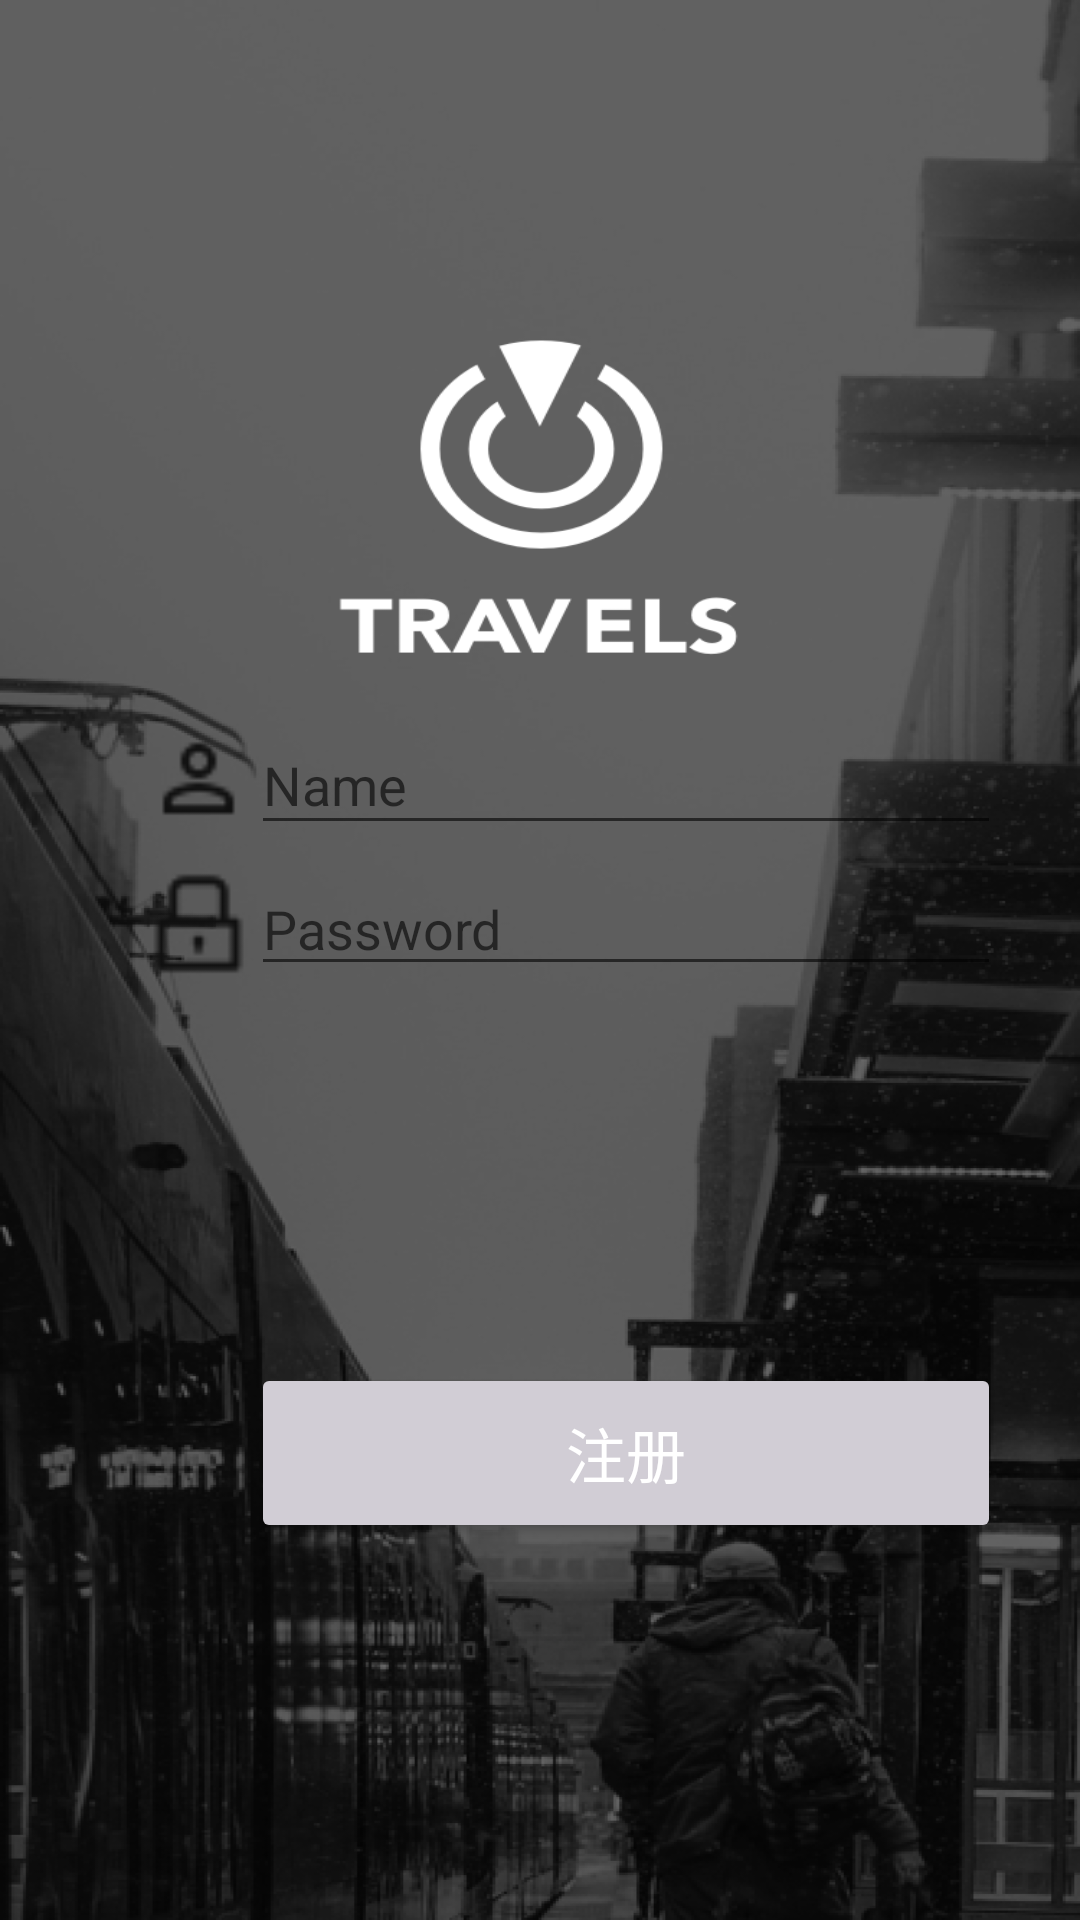

Here is an Android app screen rendered from its layout file. Give the layout XML and the strings, colors and styles it references.
<!-- AndroidManifest.xml: application theme Theme.GraduateTravell.newActionBar -->
<!-- res/layout/activity_register.xml -->
<?xml version="1.0" encoding="utf-8"?>
<androidx.constraintlayout.widget.ConstraintLayout
    xmlns:android="http://schemas.android.com/apk/res/android" xmlns:app="http://schemas.android.com/apk/res-auto"
    xmlns:tools="http://schemas.android.com/tools"
    android:layout_width="match_parent"
    android:layout_height="match_parent"
    android:background="@drawable/background">


    

    <ImageView
        android:id="@+id/username_imageView"
        android:layout_width="35dp"
        android:layout_height="35dp"
        app:layout_constraintHorizontal_bias="0.15"
        app:layout_constraintVertical_bias="0.40"
        app:layout_constraintLeft_toLeftOf="parent"
        app:layout_constraintRight_toRightOf="parent"
        app:layout_constraintTop_toTopOf="parent"
        app:layout_constraintBottom_toBottomOf="parent"
        android:src="@drawable/user" />

    <ImageView
        android:id="@+id/password_imageView"
        android:layout_width="35dp"
        android:layout_height="35dp"
        app:layout_constraintHorizontal_bias="0.15"
        app:layout_constraintVertical_bias="0.48"
        app:layout_constraintLeft_toLeftOf="parent"
        app:layout_constraintRight_toRightOf="parent"
        app:layout_constraintTop_toTopOf="parent"
        app:layout_constraintBottom_toBottomOf="parent"
        android:src="@drawable/lock"
        tools:layout_editor_absoluteX="75dp" />

    

    <EditText
        android:id="@+id/username_editText"
        android:layout_width="250dp"
        android:layout_height="43dp"
        app:layout_constraintHorizontal_bias="0.15"
        app:layout_constraintVertical_bias="0.40"
        app:layout_constraintLeft_toLeftOf="parent"
        app:layout_constraintRight_toRightOf="parent"
        app:layout_constraintTop_toTopOf="parent"
        app:layout_constraintBottom_toBottomOf="parent"
        android:ems="10"
        android:inputType="textPersonName"
        android:hint="Name"
        app:layout_constraintStart_toEndOf="@+id/username_imageView"
        tools:layout_editor_absoluteY="104dp" />

    <EditText
        android:id="@+id/password_editText"
        android:layout_width="250dp"
        android:layout_height="wrap_content"
        app:layout_constraintHorizontal_bias="0.15"
        app:layout_constraintVertical_bias="0.48"
        app:layout_constraintLeft_toLeftOf="parent"
        app:layout_constraintRight_toRightOf="parent"
        app:layout_constraintTop_toTopOf="parent"
        app:layout_constraintBottom_toBottomOf="parent"
        android:ems="10"
        android:inputType="textPassword"
        android:hint="Password"
        app:layout_constraintStart_toEndOf="@+id/password_imageView"
        tools:layout_editor_absoluteY="169dp" />

    
    <Button
        android:id="@+id/register_button"
        android:layout_width="250dp"
        android:layout_height="60dp"
        android:backgroundTint="#D1CDD5"
        android:text="注册"
        android:textSize="20dp"
        android:textColor="@color/white"
        app:layout_constraintBottom_toBottomOf="parent"
        app:layout_constraintEnd_toEndOf="@+id/password_editText"
        app:layout_constraintStart_toEndOf="@+id/password_imageView"
        app:layout_constraintTop_toBottomOf="@+id/password_editText" />

</androidx.constraintlayout.widget.ConstraintLayout>
<!-- resources referenced by this layout -->
<resources>
  <!-- drawable background: png bitmap (drawable-v24, 157523 bytes) -->
  <!-- drawable lock: png bitmap (drawable, 404 bytes) -->
  <!-- drawable user: png bitmap (drawable, 435 bytes) -->
  <style name="Theme.GraduateTravell.newActionBar" parent="Theme.MaterialComponents.DayNight.DarkActionBar">
          
          <item name="colorPrimary">#5E5E5E</item>
          <item name="colorPrimaryVariant">#5E5E5E</item>
          <item name="colorOnPrimary">@color/white</item>
          
          <item name="colorSecondary">@color/teal_200</item>
          <item name="colorSecondaryVariant">@color/teal_700</item>
          <item name="colorOnSecondary">@color/black</item>
          
          <item name="android:statusBarColor" tools:targetApi="l">?attr/colorPrimaryVariant</item>
          
      </style>
  <!-- not gathered from this repository: default colours our renderer supplied (Android Studio template values) -->
  <color name="teal_200">#FF03DAC5</color>
  <color name="teal_700">#FF018786</color>
  <color name="black">#FF000000</color>
  <color name="white">#FFFFFFFF</color>
</resources>
